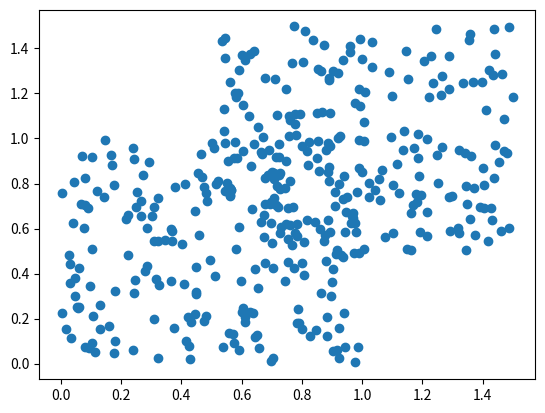
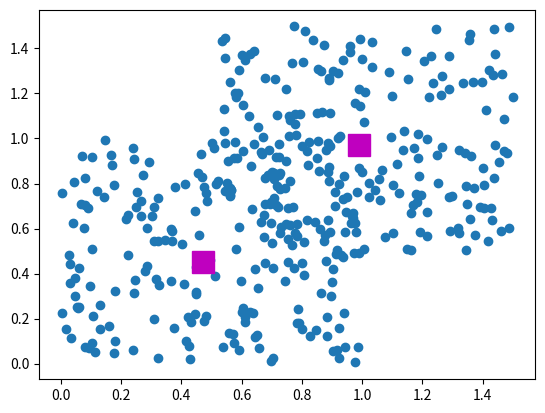
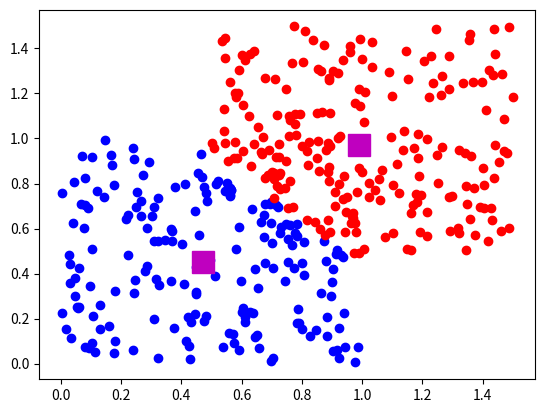
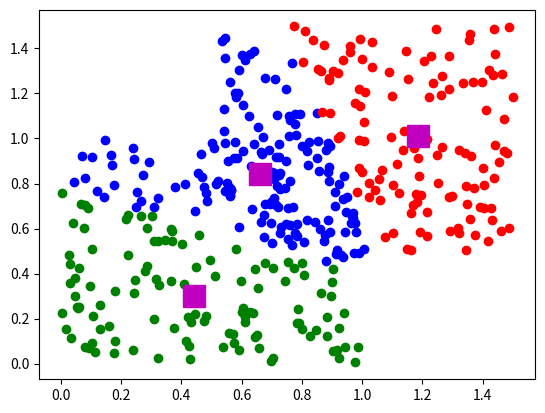

The script that saved these images, in order:
import numpy as np
# do this before importing pylab or pyplot
import matplotlib
matplotlib.use('Agg')
import matplotlib.pyplot as plt
from scipy import stats
from scipy.cluster.vq import vq, kmeans
data = np.vstack((np.random.rand(200,2) + np.array([.5, .5]),np.random.rand(200,2)))
centroids2, _ = kmeans(data, 2)
idx2,_ = vq(data,centroids2)
# scatter plot without centroids
fig = plt.figure(1)
plt.plot(data[:,0],data[:,1], 'o')
fig.savefig('test1.png')
# scatter plot with 2 centroids
fig = plt.figure(2)
plt.plot(data[:,0],data[:,1],'o')
plt.plot(centroids2[:,0],centroids2[:,1],'sm',markersize=16) # scatter plot with 2 centroids and point colored by cluster
fig.savefig('test2.png')
fig = plt.figure(3)
plt.plot(data[idx2==0,0],data[idx2==0,1],'ob',data[idx2==1,0],data[idx2==1,1],'or')
plt.plot(centroids2[:,0],centroids2[:,1],'sm',markersize=16)
centroids3, _ = kmeans(data, 3)
idx3,_ = vq(data,centroids3)
fig.savefig('test3.png')
# scatter plot with 3 centroids and points colored by cluster
fig = plt.figure(4)
plt.plot(data[idx3==0,0],data[idx3==0,1],'ob',data[idx3==1,0],data[idx3==1,1],'or',data[idx3==2,0],data[idx3==2,1],'og')
plt.plot(centroids3[:,0],centroids3[:,1],'sm',markersize=16)
fig.savefig('test4.pdf')
# calling show() will open your plots in windows, each opening # when you close the previous one
# you can save rather than opening the plots using savefig() plt.show()
